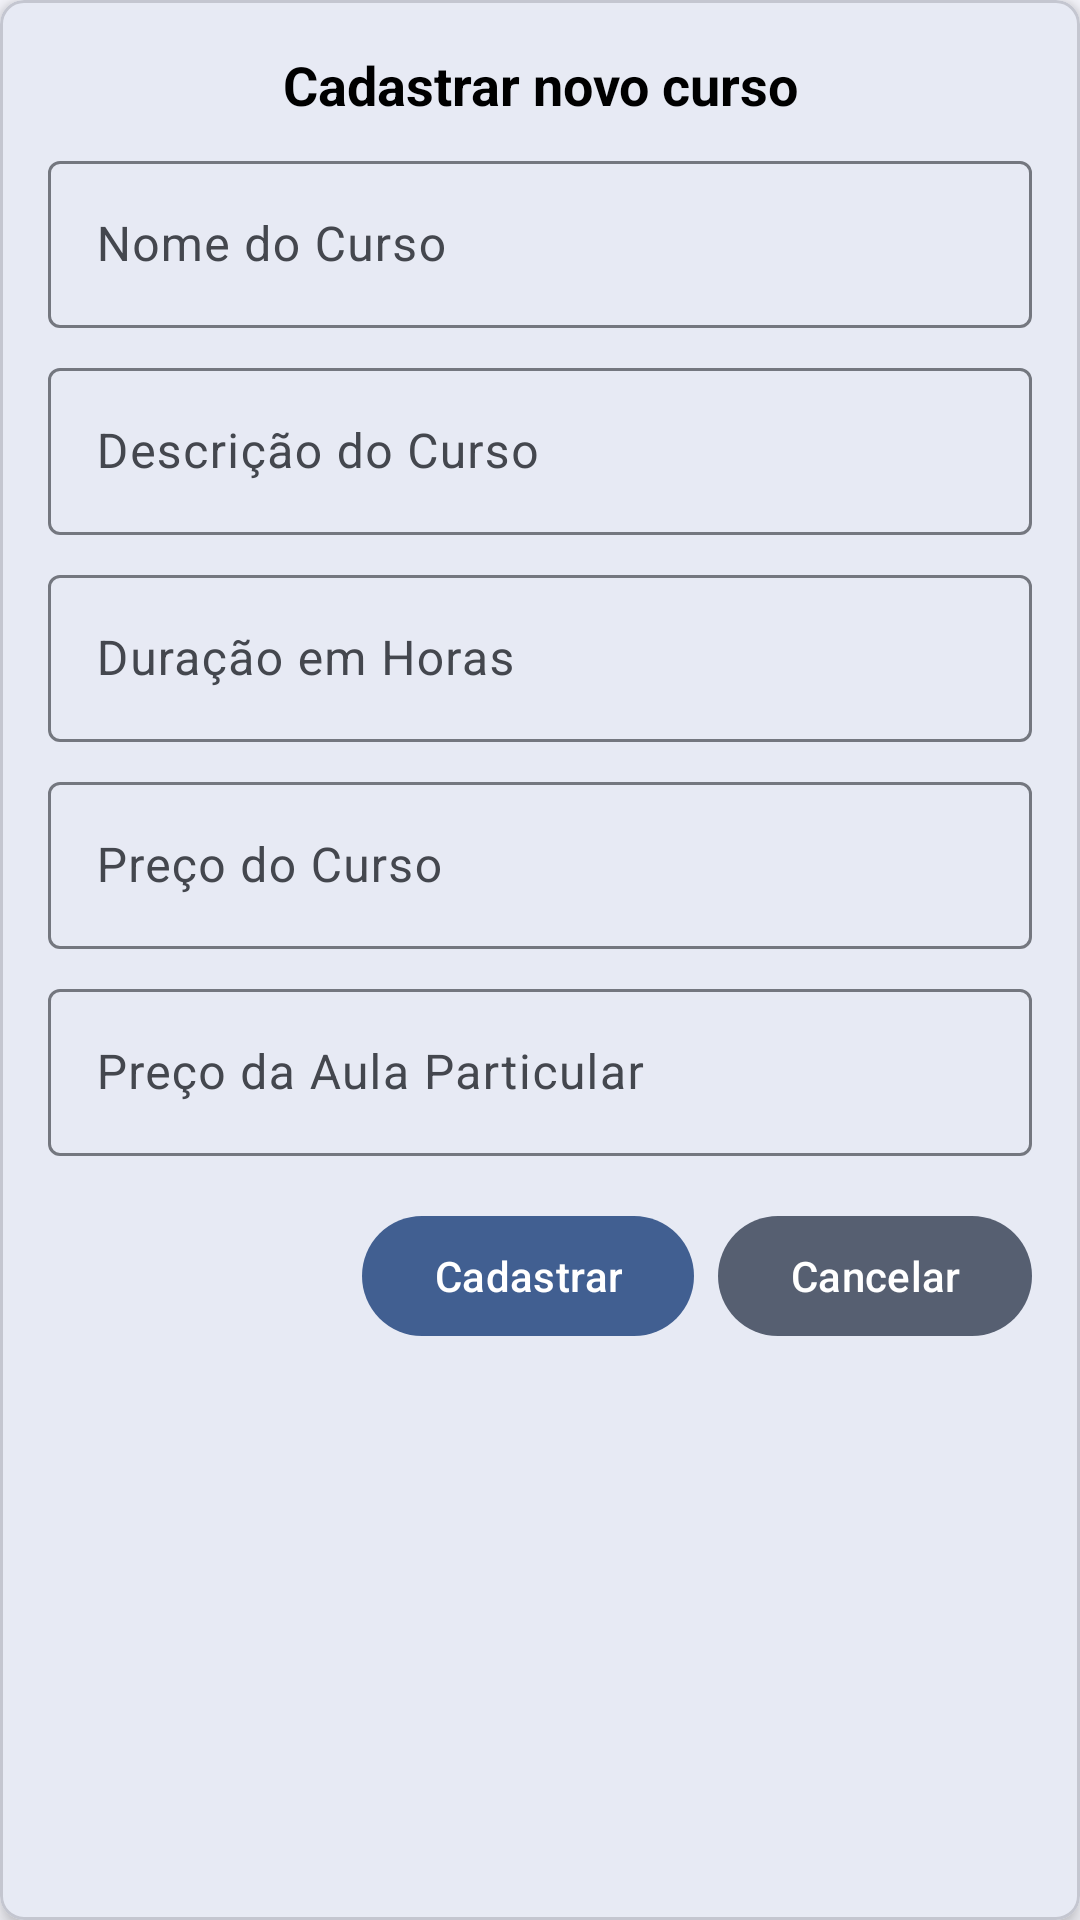

Android layout source for this screen:
<!-- AndroidManifest.xml: application theme Theme.Edtech -->
<!-- res/layout/modal_cadastrar_curso.xml -->
<?xml version="1.0" encoding="utf-8"?>
<com.google.android.material.card.MaterialCardView
    xmlns:android="http://schemas.android.com/apk/res/android"
    xmlns:app="http://schemas.android.com/apk/res-auto"
    android:layout_width="match_parent"
    android:layout_height="wrap_content"
    android:layout_margin="16dp"
    app:cardElevation="4dp"
    app:cardCornerRadius="8dp">

    <LinearLayout
        android:layout_width="match_parent"
        android:layout_height="wrap_content"
        android:orientation="vertical"
        android:padding="16dp">

        
        <com.google.android.material.textview.MaterialTextView
            android:id="@+id/tvNomeCurso"
            android:layout_width="match_parent"
            android:layout_height="wrap_content"
            android:layout_marginBottom="8dp"
            android:text="Cadastrar novo curso"
            android:textAlignment="center"
            android:textColor="@android:color/black"
            android:textSize="18sp"
            android:textStyle="bold" />

        <com.google.android.material.textfield.TextInputLayout
            android:layout_width="match_parent"
            android:layout_height="wrap_content"
            android:layout_marginBottom="8dp">

            <com.google.android.material.textfield.TextInputEditText
                android:id="@+id/etNomeCurso"
                android:layout_width="match_parent"
                android:layout_height="wrap_content"
                android:hint="Nome do Curso" />
        </com.google.android.material.textfield.TextInputLayout>

        
        <com.google.android.material.textfield.TextInputLayout
            android:layout_width="match_parent"
            android:layout_height="wrap_content"
            android:layout_marginBottom="8dp">

            <com.google.android.material.textfield.TextInputEditText
                android:id="@+id/etDescricaoCurso"
                android:layout_width="match_parent"
                android:layout_height="wrap_content"
                android:hint="Descrição do Curso" />
        </com.google.android.material.textfield.TextInputLayout>

        
        <com.google.android.material.textfield.TextInputLayout
            android:layout_width="match_parent"
            android:layout_height="wrap_content"
            android:layout_marginBottom="8dp">

            <com.google.android.material.textfield.TextInputEditText
                android:id="@+id/etDuracaoCurso"
                android:layout_width="match_parent"
                android:layout_height="wrap_content"
                android:hint="Duração em Horas"
                android:inputType="numberDecimal" />
        </com.google.android.material.textfield.TextInputLayout>

        <com.google.android.material.textfield.TextInputLayout
            android:layout_width="match_parent"
            android:layout_height="wrap_content"
            android:layout_marginBottom="8dp">

            <com.google.android.material.textfield.TextInputEditText
                android:id="@+id/etPrecoCurso"
                android:layout_width="match_parent"
                android:layout_height="wrap_content"
                android:hint="Preço do Curso"
                android:inputType="numberDecimal" />
        </com.google.android.material.textfield.TextInputLayout>

        <com.google.android.material.textfield.TextInputLayout
            android:layout_width="match_parent"
            android:layout_height="wrap_content"
            android:layout_marginBottom="16dp">

            <com.google.android.material.textfield.TextInputEditText
                android:id="@+id/etPrecoCursoAulaParticular"
                android:layout_width="match_parent"
                android:layout_height="wrap_content"
                android:hint="Preço da Aula Particular"
                android:inputType="numberDecimal" />
        </com.google.android.material.textfield.TextInputLayout>

        
        <LinearLayout
            android:layout_width="match_parent"
            android:layout_height="wrap_content"
            android:orientation="horizontal"
            android:gravity="end">

            <com.google.android.material.button.MaterialButton
                android:id="@+id/btnCadastrar"
                android:layout_width="wrap_content"
                android:layout_height="wrap_content"
                android:text="Cadastrar"
                android:textColor="@android:color/white"
                app:backgroundTint="@color/md_theme_primary"
                android:layout_marginEnd="8dp"/>

            <com.google.android.material.button.MaterialButton
                android:id="@+id/btnCancelar"
                android:layout_width="wrap_content"
                android:layout_height="wrap_content"
                android:text="Cancelar"
                android:textColor="@android:color/white"
                app:backgroundTint="@color/md_theme_secondary"/>
        </LinearLayout>

    </LinearLayout>
</com.google.android.material.card.MaterialCardView>
<!-- resources referenced by this layout -->
<resources>
  <color name="md_theme_primary">#415F91</color>
  <color name="md_theme_secondary">#565F71</color>
  <color name="md_theme_onPrimary">#FFFFFF</color>
  <color name="md_theme_primaryContainer">#D6E3FF</color>
  <color name="md_theme_onPrimaryContainer">#001B3E</color>
  <color name="md_theme_onSecondary">#FFFFFF</color>
  <color name="md_theme_secondaryContainer">#DAE2F9</color>
  <color name="md_theme_onSecondaryContainer">#131C2B</color>
  <color name="md_theme_tertiary">#705575</color>
  <color name="md_theme_onTertiary">#FFFFFF</color>
  <color name="md_theme_tertiaryContainer">#FAD8FD</color>
  <color name="md_theme_onTertiaryContainer">#28132E</color>
  <color name="md_theme_error">#BA1A1A</color>
  <color name="md_theme_onError">#FFFFFF</color>
  <color name="md_theme_errorContainer">#FFDAD6</color>
  <color name="md_theme_onErrorContainer">#410002</color>
  <color name="md_theme_background">#F9F9FF</color>
  <color name="md_theme_onBackground">#191C20</color>
  <color name="md_theme_surface">#F9F9FF</color>
  <color name="md_theme_onSurface">#191C20</color>
  <color name="md_theme_surfaceVariant">#E0E2EC</color>
  <color name="md_theme_onSurfaceVariant">#44474E</color>
  <color name="md_theme_outline">#74777F</color>
  <color name="md_theme_outlineVariant">#C4C6D0</color>
  <color name="md_theme_inverseSurface">#2E3036</color>
  <color name="md_theme_inverseOnSurface">#F0F0F7</color>
  <color name="md_theme_inversePrimary">#AAC7FF</color>
  <color name="md_theme_primaryFixed">#D6E3FF</color>
  <color name="md_theme_onPrimaryFixed">#001B3E</color>
  <color name="md_theme_primaryFixedDim">#AAC7FF</color>
  <color name="md_theme_onPrimaryFixedVariant">#284777</color>
  <color name="md_theme_secondaryFixed">#DAE2F9</color>
  <color name="md_theme_onSecondaryFixed">#131C2B</color>
  <color name="md_theme_secondaryFixedDim">#BEC6DC</color>
  <color name="md_theme_onSecondaryFixedVariant">#3E4759</color>
  <color name="md_theme_tertiaryFixed">#FAD8FD</color>
  <color name="md_theme_onTertiaryFixed">#28132E</color>
  <color name="md_theme_tertiaryFixedDim">#DDBCE0</color>
  <color name="md_theme_onTertiaryFixedVariant">#573E5C</color>
  <color name="md_theme_surfaceDim">#D9D9E0</color>
  <color name="md_theme_surfaceBright">#F9F9FF</color>
  <color name="md_theme_surfaceContainerLowest">#FFFFFF</color>
  <color name="md_theme_surfaceContainerLow">#F3F3FA</color>
  <color name="md_theme_surfaceContainer">#EDEDF4</color>
  <color name="md_theme_surfaceContainerHigh">#E7E8EE</color>
  <color name="md_theme_surfaceContainerHighest">#E2E2E9</color>
</resources>
